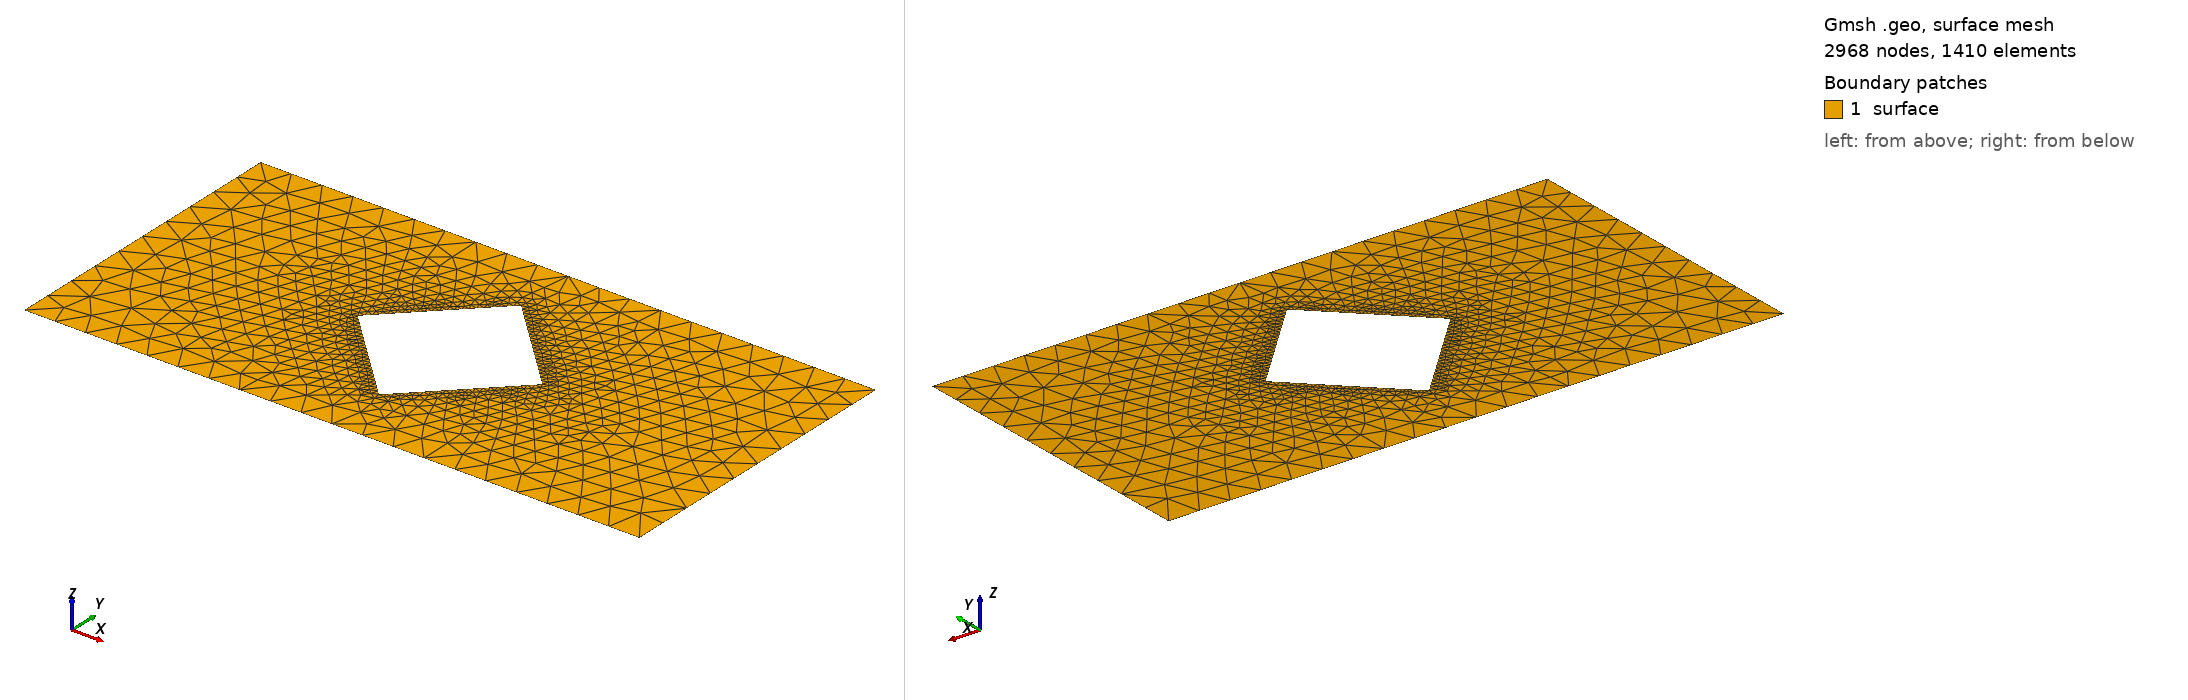

Gmsh geometry script, surface-meshed: 2968 nodes, 1410 surface elements. Boundary patches (legend numbers): 1 surface. Left view from above one corner, right view from below the opposite corner. Legend entries are the model's physical surfaces. The drawing asked Gmsh for element sizes between 1% and 20% of the model's largest extent; the script's own settings can give other sizes.

=== furo.geo (drawn) ===

lc = 0.1;  // refino das paredes externas
lf = 0.01; // refino do furo
Lx = 2.0;
Ly = 1.0;
//+
Point(1) = {0.0, 0.0, 0, lc};
Point(2) = { Lx, 0.0, 0, lc};
Point(3) = { Lx,  Ly, 0, lc};
Point(4) = {0.0,  Ly, 0, lc};
//+
Line(1) = {1, 2};
Line(2) = {2, 3};
Line(3) = {3, 4};
Line(4) = {4, 1};
//+
//+
Point(5) = {1, 0.8, 0, lf};
Point(6) = {0.7, 0.5, 0, lf};
Point(7) = {1, 0.2, 0, lf};
Point(8) = {1.3, 0.5, 0, lf};
//+
Line(5) = {7, 8};
Line(6) = {8, 5};
Line(7) = {5, 6};
Line(8) = {6, 7};
//+
Curve Loop(1) = {3, 4, 1, 2};
Curve Loop(2) = {7, 8, 5, 6};
Plane Surface(1) = {1, 2};

// high order element
Mesh.ElementOrder = 2;
Mesh.SecondOrderIncomplete = 0;
//+
Physical Curve("cc1") = {1};
Physical Curve("cc2") = {2};
Physical Curve("cc3") = {3};
Physical Curve("cc4") = {4};
Physical Curve("furo") = {8, 5, 6, 7};
//+
Physical Surface("surface") = {1};
